Run: headless pygame with SDL's dummy video driver; simulated clock (each Clock.tick advances the game by its frame time, no real sleeping); random seed 0; keys injected as events and as key.get_pressed() state; no mouse input.
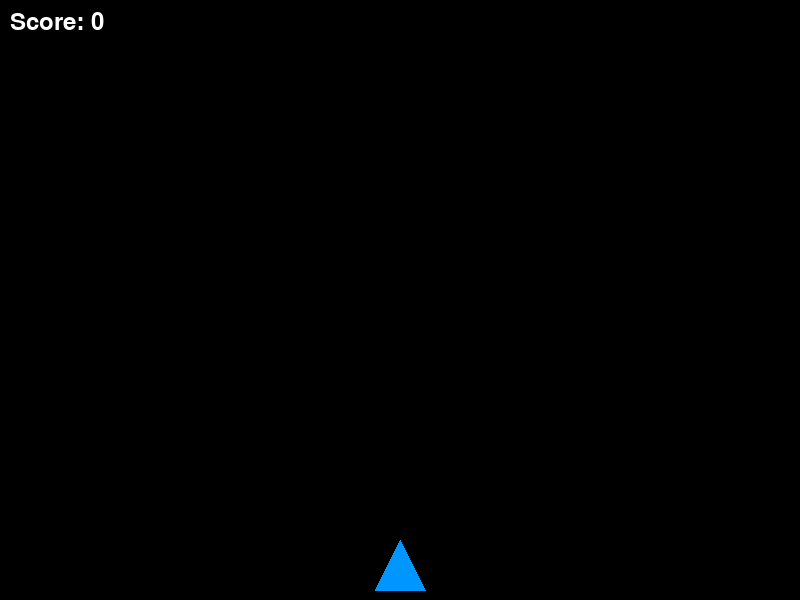
Frame 1 of 4 · flips 1–60 · no input
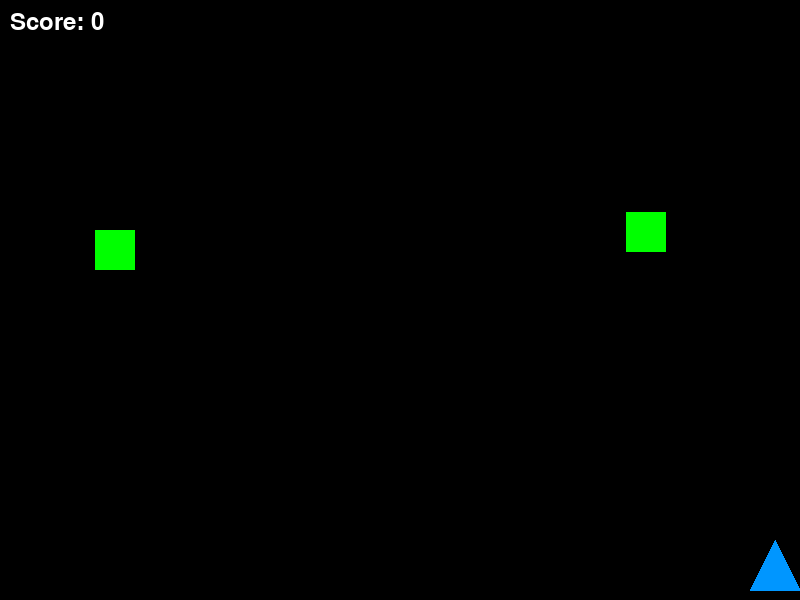
Frame 2 of 4 · flips 61–180 · tapped SPACE, RETURN · held RIGHT (→), D
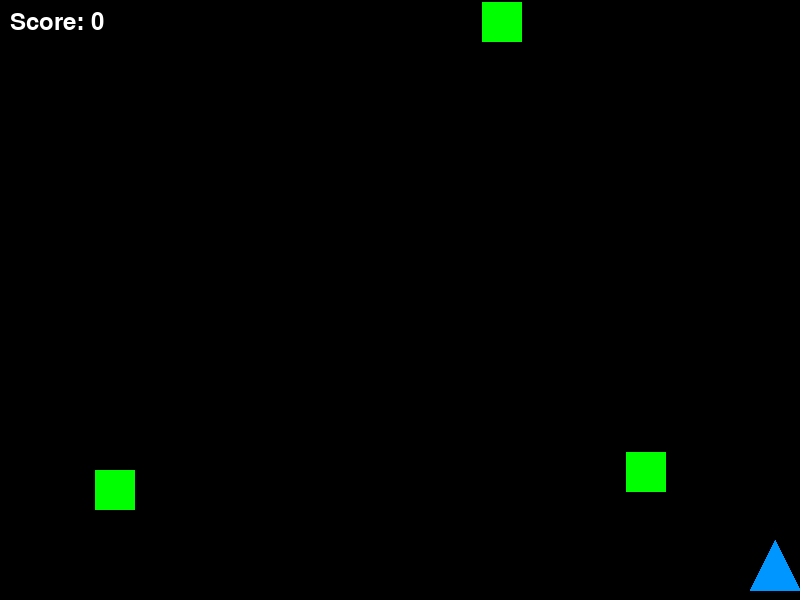
Frame 3 of 4 · flips 181–300 · held DOWN (↓), S
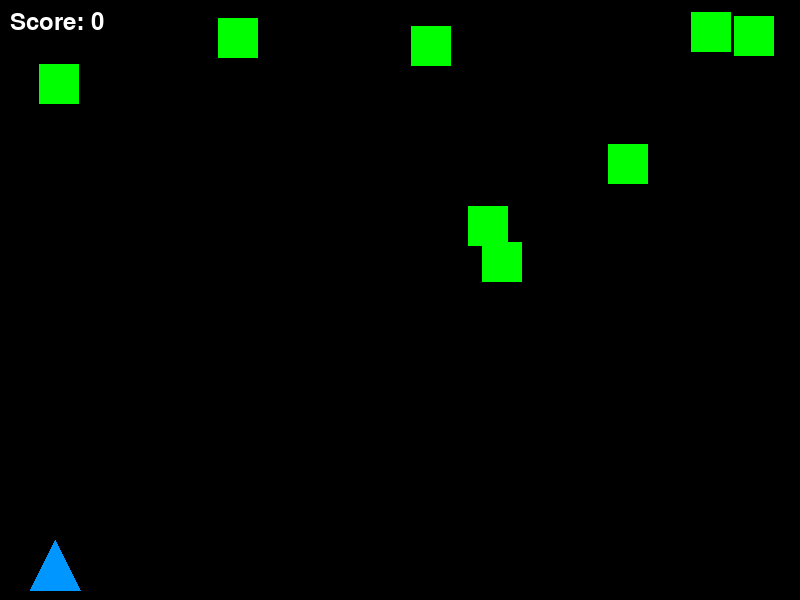
Frame 4 of 4 · flips 301–420 · held LEFT (←), A, UP (↑), W

The pygame program that drew these frames:

import pygame
import random
import sys
'''
This is a simple shooting game.
User is the triangle at the bottom shooting and exploding the blocks coming down on him
You can virtually play forever!
You get one point when you explode a block and lose a point when the block reaches the bottom
You can close the game by the exit window button on the screen
'''
pygame.init()

# creating the size of game window
screen = pygame.display.set_mode((800, 600))
pygame.display.set_caption("Bulls-I")

clock = pygame.time.Clock()

# create colors for users and enemies and bullets
WHITE = (255, 255, 255)
BLACK = (0, 0, 0)
RED = (255, 0, 0)
GREEN = (0, 255, 0)

# creating the player
player_size = 50
player_x = 375
player_y = 540
player_speed = 6

# creating a list for bullets and the speed
bullets = []
bullet_speed = 8

# creating enemies and setting speed downwards
enemies = []
enemy_size = 40
enemy_speed = 2

explosions = []
game_over = False

# scoring system and the font
score = 0
font = pygame.font.SysFont(None, 36)

# loop will run forever until game is closed
running = True
while running:
    clock.tick(60)
    screen.fill(BLACK)

    for event in pygame.event.get():
        if event.type == pygame.QUIT:
            running = False

        # shooting bullets
        if event.type == pygame.KEYDOWN:
            # space bar will shoot bullets
            if event.key == pygame.K_SPACE:
                #this will have bullets shoot through the middle of the block
                bullets.append([player_x + player_size // 2, player_y])

    # keys to move players
    keys = pygame.key.get_pressed()

    if keys[pygame.K_LEFT]:
        player_x -= player_speed
    if keys[pygame.K_RIGHT]:
        player_x += player_speed

    # this will keep player inside the game window
    player_x = max(0, min(800 - player_size, player_x))

    # drawing player as a triangle
    top = (player_x + player_size // 2, player_y)

    left = (player_x, player_y + player_size)

    right = (player_x + player_size, player_y + player_size)

    pygame.draw.polygon(screen, (0, 150, 255), [top, left, right])

    # creating the shooting aspect with red bullets
    new_bullets = []

    for bullet in bullets:
        bullet[1] -= bullet_speed

        # this will check if you hit the enemy
        hit = False
        for enemy in enemies:
            if (enemy[0] < bullet[0] < enemy[0] + enemy_size and
                enemy[1] < bullet[1] < enemy[1] + enemy_size):
                # if hit the enemy is removed from screen and added to the score
                # create an explosion when enemies are hit
                explosions.append([enemy[0] + enemy_size // 2,
                                   enemy[1] + enemy_size // 2,
                                   5])

                # removes enemy and increases the score
                enemies.remove(enemy)
                score += 1

                hit_enemy = True
                break
        new_explosions = []

        for exp in explosions:
            x, y, radius = exp

            # circle explosion when enemies get hit
            pygame.draw.circle(screen, (255, 150, 0), (x, y), radius)

            # expands when hit
            radius += 3

            if radius < 40:
                new_explosions.append([x, y, radius])

        explosions = new_explosions
        if not hit and bullet[1] > 0:
            new_bullets.append(bullet)

        pygame.draw.rect(screen, RED, (bullet[0], bullet[1], 5, 10))

    bullets = new_bullets

    # randomly spawn enemies on screen moving downward
    if random.randint(1, 60) == 1:
        x = random.randint(0, 800 - enemy_size)
        enemies.append([x, 0])

    new_enemies = []

    for enemy in enemies:
        enemy[1] += enemy_speed

        # if the enemy blocks reach the bottom score minus 1
        if enemy[1] >= 600:
            score -= 1
            continue
        new_enemies.append(enemy)
        if score < 0:
            score = 0
        # green block enemies
        pygame.draw.rect(screen, GREEN, (enemy[0], enemy[1], enemy_size, enemy_size))

    enemies = new_enemies

    # scoring will be on top left of the game window
    score_text = font.render(f"Score: {score}", True, WHITE)
    screen.blit(score_text, (10, 10))

    pygame.display.flip()

pygame.quit()
sys.exit()
